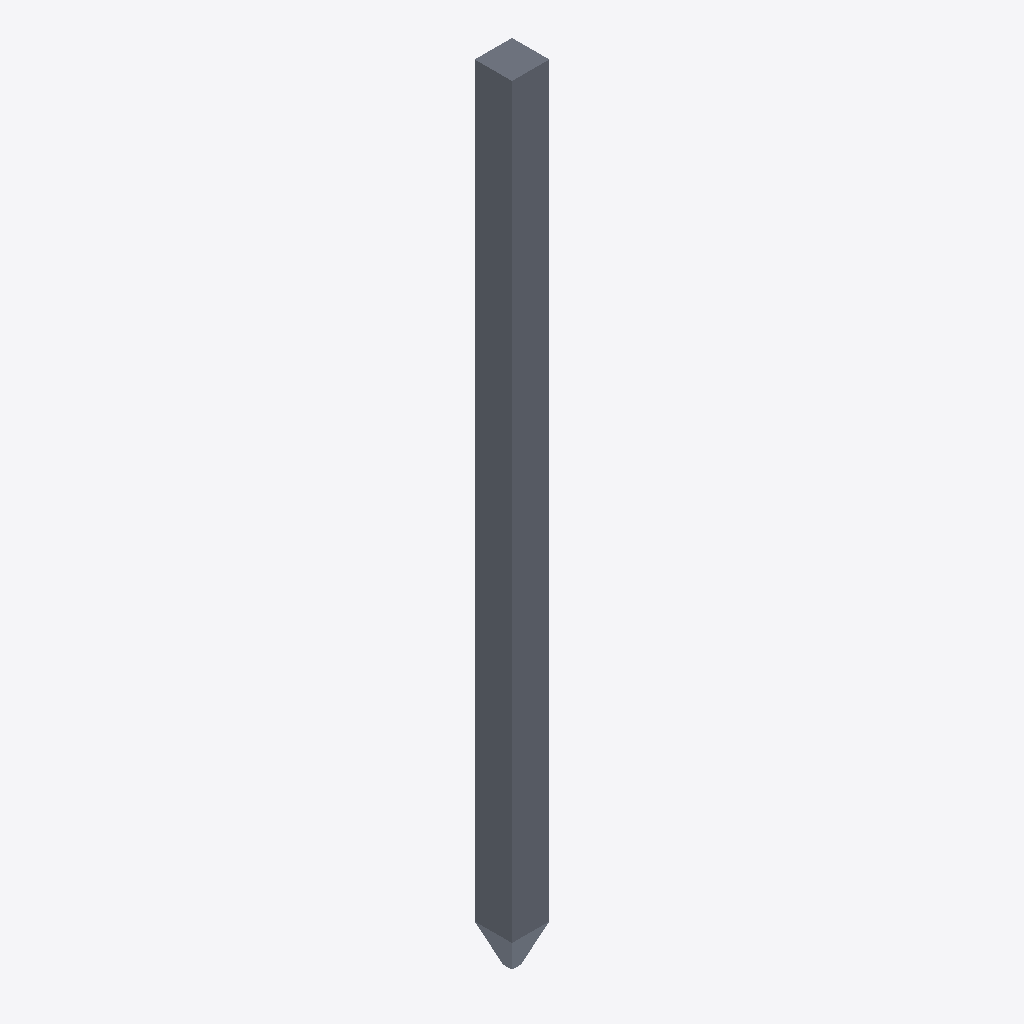
Isometric view of an IFC building model (IFC-SPF (STEP), schema IFC2X3, length unit millimetre), seen from the south-west, elements coloured by IFC class: 1 slab (grey).
Extent 0.2 m × 0.2 m × 5.2 m (x, y, z). Storeys (1): Этаж 01 at 0.00 m. Elements (1): 1 IfcSlab.

HEADER;
FILE_DESCRIPTION(('ViewDefinition [CoordinationView_V2.0]'),'2;1');
FILE_NAME('Номер проекта','2021-11-04T17:33:49',(''),(''),'The EXPRESS Data Manager Version 5.02.0100.07 : ','22.0.2.392 - Exporter 22.0.2.392 - Альтернативны','');
FILE_SCHEMA(('IFC2X3'));
ENDSEC;
DATA;
#120=IFCPROJECT('1C$Ujl2397MBbllLATP8nq',#41,'Номер проекта',$,$,'Наименование проекта','П',(#112),#107);
#149=IFCSITE('1C$Ujl2397MBbllLATP8ns',#41,'Default',$,$,#148,$,$,.ELEMENT.,(55,44,57,789001),(37,38,4,304809),0.0,$,$);
#130=IFCBUILDING('1C$Ujl2397MBbllLATP8nr',#41,'Наименование здания',$,$,#32,$,'Наименование здания',.ELEMENT.,$,$,#126);
#139=IFCBUILDINGSTOREY('1C$Ujl2397MBbllL9YctNE',#41,'Этаж 01',$,'Уровень:ADSK_Стрелка_Проектная_Вверх_Имя уровня',#137,$,'Этаж 01',.ELEMENT.,0.0);
#257=IFCSLAB('3f5gjhqGHB6hJdQb2k$4B7',#41,'Свая_Cерия 1.011.1-10 в.1:С 50.25-3:1585959',$,'Свая_Cерия 1.011.1-10 в.1:С 50.25-3',#161,#253,'1585959',.BASESLAB.);
ENDSEC;
